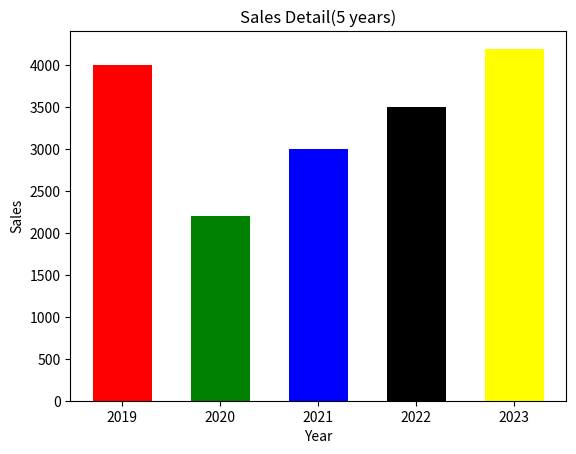

The script that saved this image:
import matplotlib.pyplot as mat
x = [2019,2020,2021,2022,2023]
y = [4000,2200,3000,3500,4200]
mat.xlabel('Year')
mat.ylabel('Sales')
mat.title('Sales Detail(5 years)')
mycolor=['red','green','blue','black','yellow']
mat.bar(x,y,width=0.6,color=mycolor)
# mat.barh(x,y,height=0.6,color=mycolor)
mat.show()
